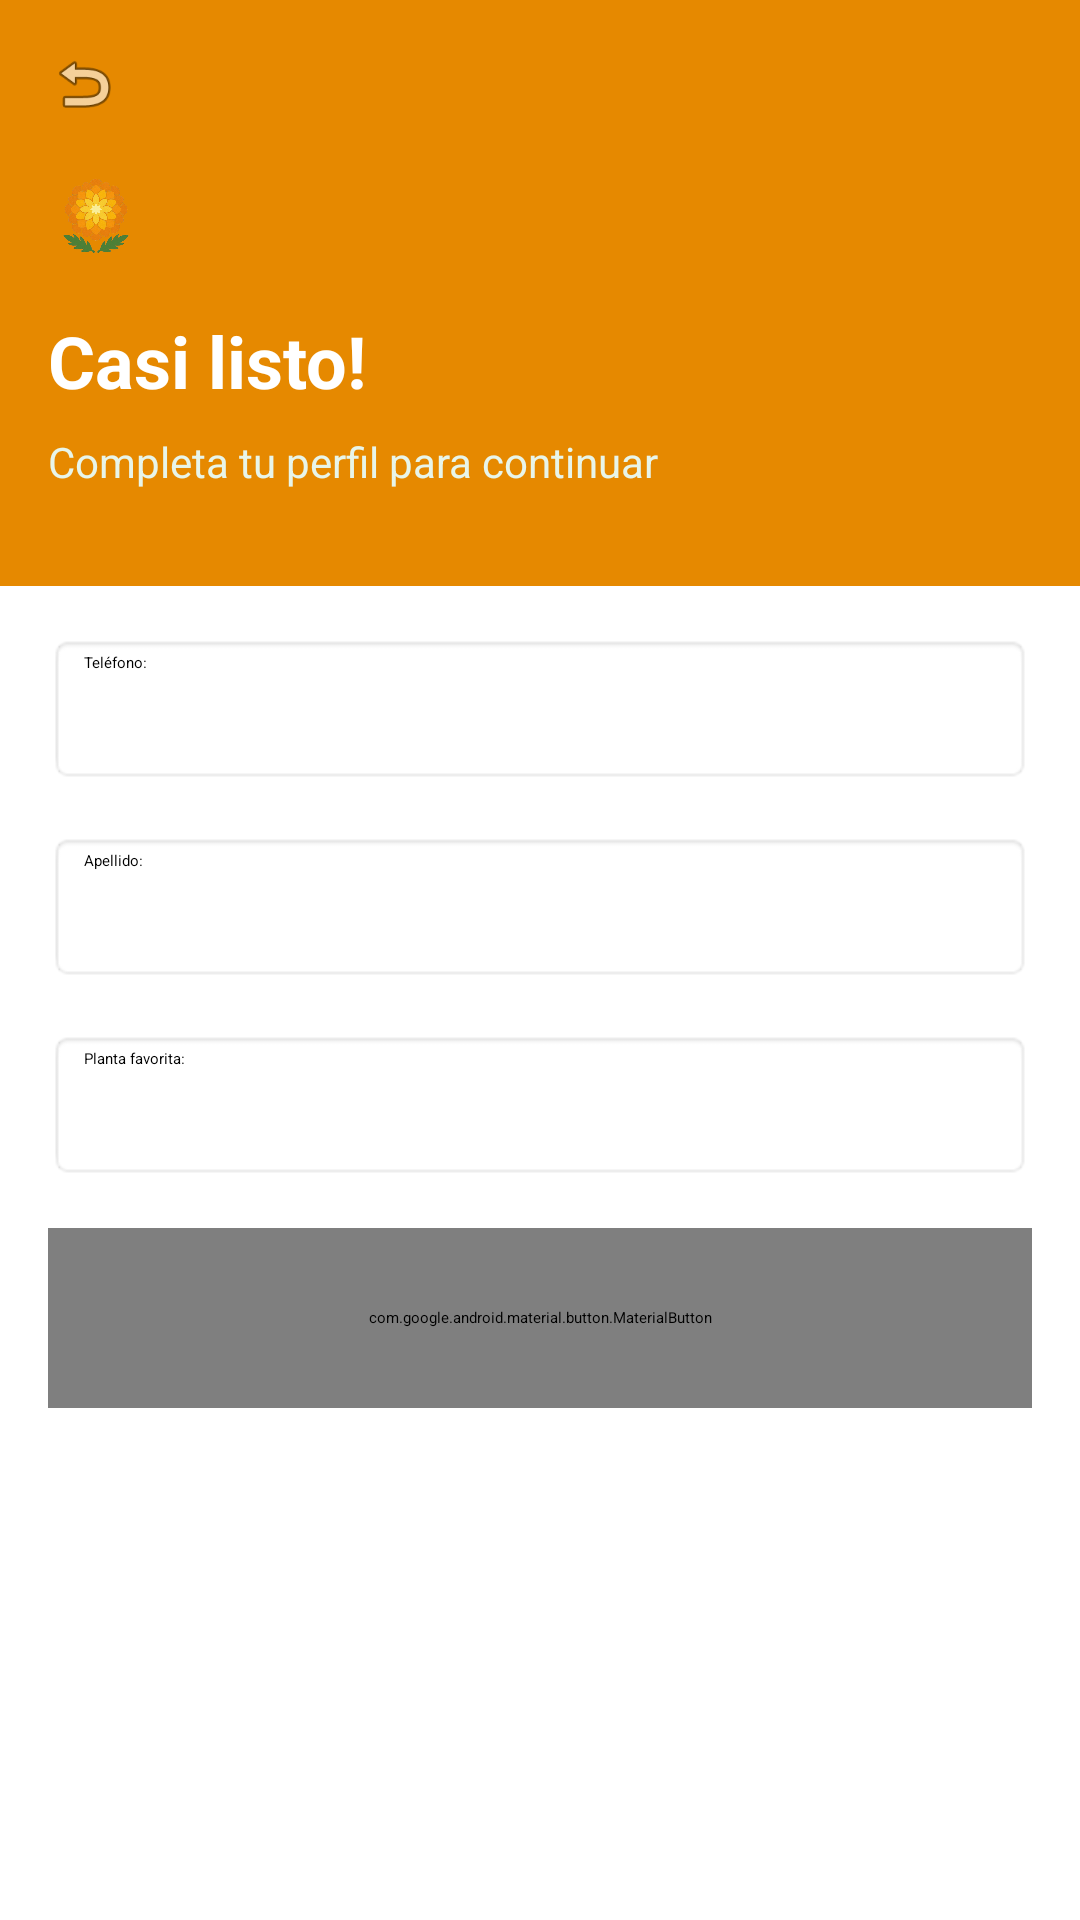

Android layout source for this screen:
<!-- AndroidManifest.xml: application theme Theme.Plantas -->
<!-- res/layout/fragment_register_info.xml -->
<?xml version="1.0" encoding="utf-8"?>
<androidx.constraintlayout.widget.ConstraintLayout xmlns:android="http://schemas.android.com/apk/res/android"
    xmlns:app="http://schemas.android.com/apk/res-auto"
    xmlns:tools="http://schemas.android.com/tools"
    android:layout_width="match_parent"
    android:layout_height="match_parent"
    android:background="#FFFFFF"
    tools:context=".onboarding.personal.RegisterInfoFragment">

    <LinearLayout
        android:id="@+id/headerRegisterInfo"
        android:layout_width="match_parent"
        android:layout_height="wrap_content"
        android:background="#E68900"
        android:orientation="vertical"
        android:paddingBottom="32dp"
        app:layout_constraintEnd_toEndOf="parent"
        app:layout_constraintHorizontal_bias="0.0"
        app:layout_constraintStart_toStartOf="parent"
        app:layout_constraintTop_toTopOf="parent">

        <ImageView
            android:id="@+id/ivBackInfo"
            android:layout_width="24dp"
            android:layout_height="24dp"
            android:layout_marginStart="16dp"
            android:layout_marginTop="16dp"
            android:src="@android:drawable/ic_menu_revert"
            app:tint="#FFFFFF" />

        <ImageView
            android:id="@+id/ivMainIconInfo"
            android:layout_width="32dp"
            android:layout_height="32dp"
            android:layout_marginStart="16dp"
            android:layout_marginTop="16dp"
            android:src="@drawable/icono_flor"
            app:tint="#FFFFFF" />

        <TextView
            android:id="@+id/tvWelcomeInfo"
            android:layout_width="wrap_content"
            android:layout_height="wrap_content"
            android:layout_marginStart="16dp"
            android:layout_marginTop="16dp"
            android:text="Casi listo!"
            android:textColor="#FFFFFF"
            android:textSize="24sp"
            android:textStyle="bold" />

        <TextView
            android:id="@+id/tvSubtitleInfo"
            android:layout_width="wrap_content"
            android:layout_height="wrap_content"
            android:layout_marginStart="16dp"
            android:layout_marginTop="8dp"
            android:text="Completa tu perfil para continuar"
            android:textColor="#E8F5E9"
            android:textSize="14sp" />
    </LinearLayout>


    <EditText
        android:id="@+id/etPhone"
        android:layout_width="match_parent"
        android:layout_height="50dp"
        android:layout_marginHorizontal="16dp"
        android:layout_marginTop="16dp"
        android:background="@android:drawable/editbox_background"
        android:hint="Teléfono:"
        android:inputType="phone"
        android:paddingHorizontal="12dp"
        app:layout_constraintTop_toBottomOf="@id/headerRegisterInfo" />

    <EditText
        android:id="@+id/etFavoritePlant"
        android:layout_width="match_parent"
        android:layout_height="50dp"
        android:layout_marginHorizontal="16dp"
        android:layout_marginTop="16dp"
        android:background="@android:drawable/editbox_background"
        android:hint="Planta favorita:"
        android:inputType="text"
        android:paddingHorizontal="12dp"
        app:layout_constraintTop_toBottomOf="@id/etLastName" />

    <EditText
        android:id="@+id/etLastName"
        android:layout_width="match_parent"
        android:layout_height="50dp"
        android:layout_marginHorizontal="16dp"
        android:layout_marginTop="16dp"
        android:background="@android:drawable/editbox_background"
        android:hint="Apellido:"
        android:inputType="textPersonName"
        android:paddingHorizontal="12dp"
        app:layout_constraintTop_toBottomOf="@id/etPhone" />

    <com.google.android.material.button.MaterialButton
        android:id="@+id/btnFinishRegister"
        android:layout_width="match_parent"
        android:layout_height="60dp"
        android:layout_marginHorizontal="16dp"
        android:layout_marginTop="16dp"
        android:text="Comenzar"
        android:textColor="#FFFFFF"
        android:textSize="16sp"
        app:backgroundTint="#4CAF50"
        app:cornerRadius="32dp"
        app:layout_constraintTop_toBottomOf="@id/etFavoritePlant" />

</androidx.constraintlayout.widget.ConstraintLayout>
<!-- resources referenced by this layout -->
<resources>
  <!-- drawable icono_flor: png bitmap (drawable, 331934 bytes) -->
</resources>
